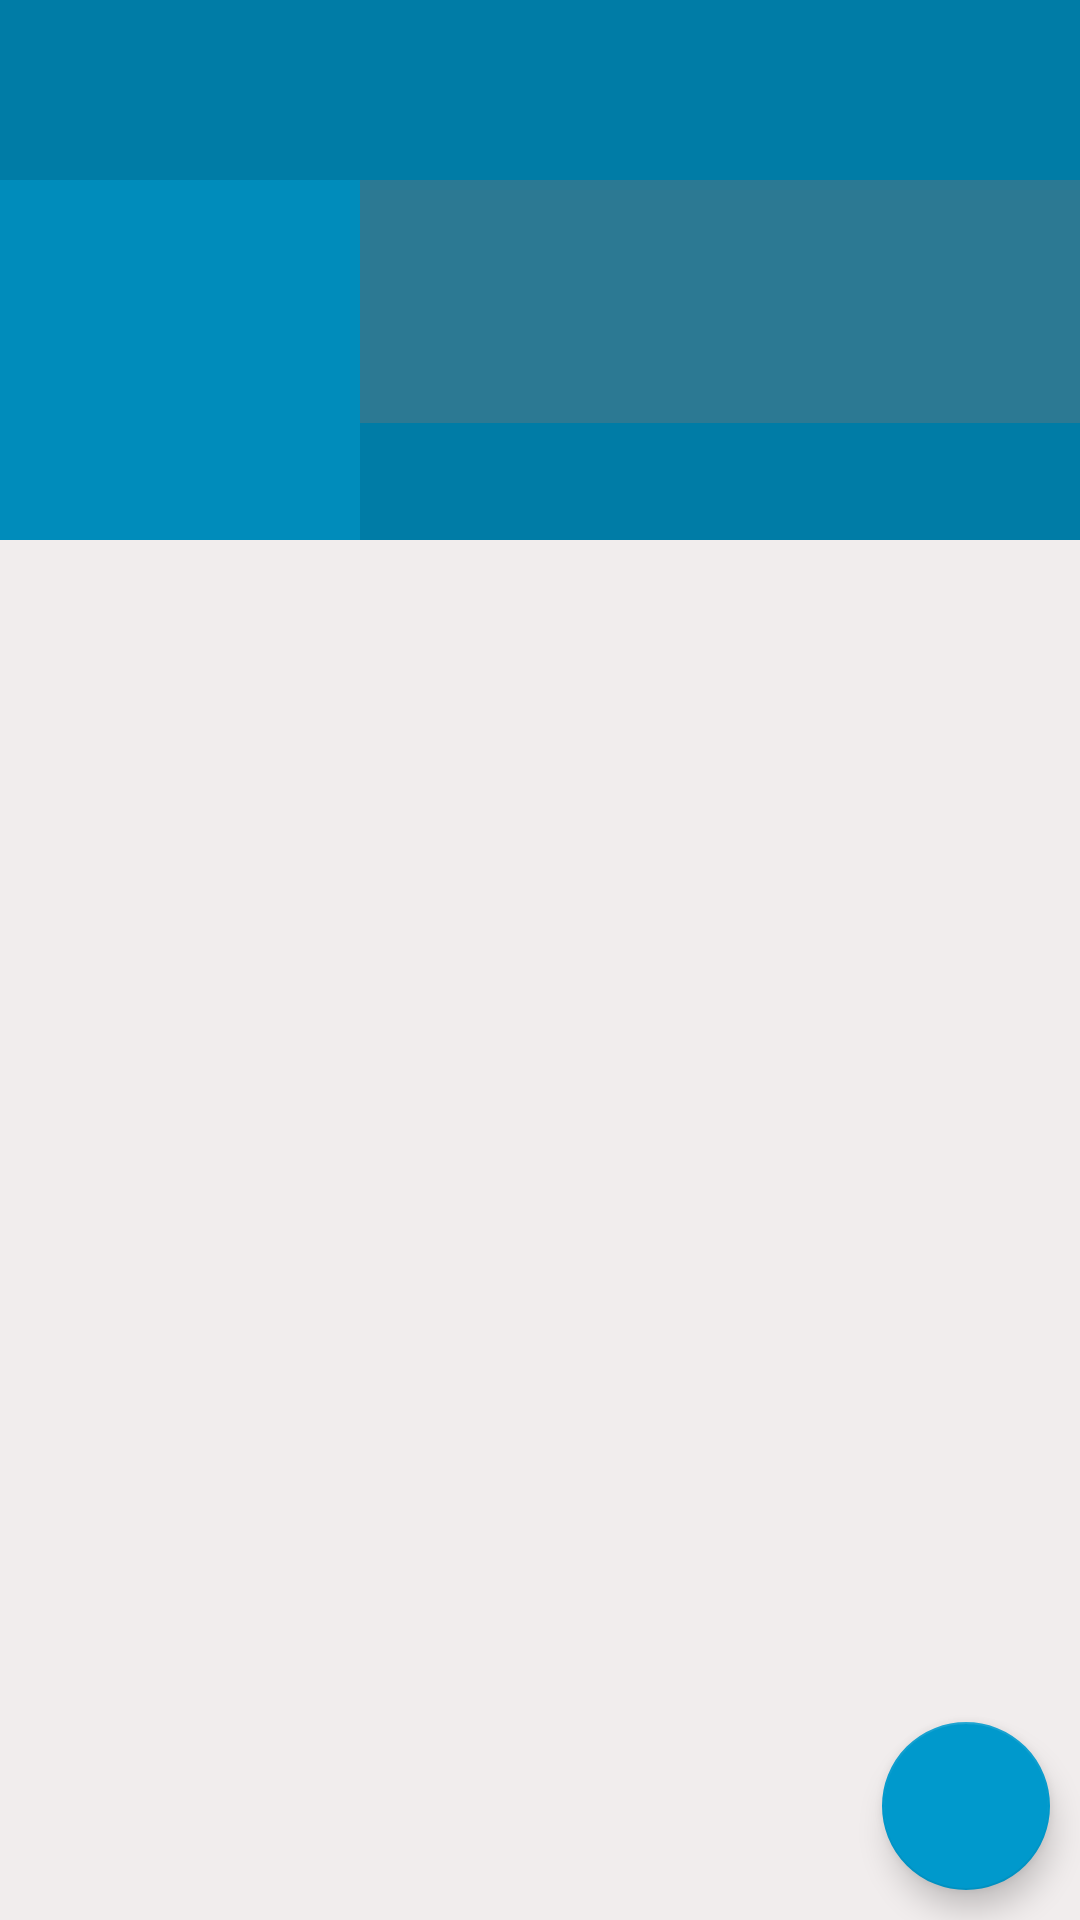

Write the Android layout XML for this screen, with the resource values it uses.
<!-- AndroidManifest.xml: application theme AppTheme -->
<!-- res/layout/fragment_profile.xml -->
<?xml version="1.0" encoding="utf-8"?>
<RelativeLayout xmlns:android="http://schemas.android.com/apk/res/android"
    xmlns:tools="http://schemas.android.com/tools"
    android:layout_width="match_parent"
    android:layout_height="match_parent"
    android:orientation="vertical"
    tools:context=".ProfileFragment"
    android:background="@color/colorGrey">
    
    <ScrollView
        android:id="@+id/bio_scrollView"
        android:layout_width="match_parent"
        android:layout_height="wrap_content">

        <RelativeLayout
            android:layout_width="match_parent"
            android:layout_height="180dp">

            
            <ImageView
                android:id="@+id/coverIv"
                android:layout_width="match_parent"
                android:layout_height="180dp"
                android:scaleType="fitXY"
                android:background="@color/colorPrimaryDark">

            </ImageView>

            <LinearLayout
                android:layout_width="match_parent"
                android:layout_height="wrap_content"
                android:orientation="horizontal"
                android:layout_marginTop="60dp">

                <ImageView
                    android:id="@+id/avatarIv"
                    android:padding="5dp"
                    android:background="@color/colorPrimary"
                    android:layout_width="120dp"
                    android:layout_height="120dp"
                    android:scaleType="fitXY"
                    android:src="@drawable/ic_add_image"/>

                <LinearLayout
                    android:layout_width="match_parent"
                    android:layout_height="81dp"
                    android:orientation="vertical"
                    android:background="#666F7475">
                    <TextView
                        android:id="@+id/nameTv"
                        android:alpha="3"
                        android:layout_width="match_parent"
                        android:layout_height="wrap_content"
                        android:layout_marginStart="5dp"
                        android:textColor="@color/colorWhite"
                        android:layout_marginTop="5dp"
                        android:textSize="25sp"/>

                    <TextView
                        android:id="@+id/emailTv"
                        android:alpha="3"
                        android:layout_width="match_parent"
                        android:layout_height="wrap_content"
                        android:layout_marginStart="5dp"
                        android:textColor="@color/colorWhite" />


                </LinearLayout>

            </LinearLayout>

        </RelativeLayout>

    </ScrollView>

    <androidx.recyclerview.widget.RecyclerView
        android:id="@+id/posts_recyclerView"
        android:layout_width="match_parent"
        android:layout_below="@id/bio_scrollView"
        android:layout_height="wrap_content"/>

    <LinearLayout
        android:layout_width="match_parent"
        android:layout_height="wrap_content"
        android:orientation="vertical"
        android:id="@+id/noPostsLl"
        android:visibility="invisible"
        android:layout_centerVertical="true"
        android:layout_centerHorizontal="true">

        <TextView
            android:layout_width="wrap_content"
            android:layout_height="wrap_content"
            android:text="When you share photos, they'll appear on your profile."
            android:layout_gravity="center"
            android:textStyle="bold" />

        <TextView
            android:layout_width="wrap_content"
            android:layout_height="wrap_content"
            android:id="@+id/noPostsBtn"
            android:text="Share new post"
            android:textStyle="bold"
            android:textColor="@color/colorPrimaryDark"
            android:layout_gravity="center" />

    </LinearLayout>

    
    <com.google.android.material.floatingactionbutton.FloatingActionButton
        android:id="@+id/fab"
        android:src="@drawable/ic_edit_white"
        android:layout_width="wrap_content"
        android:layout_height="wrap_content"
        android:layout_alignParentEnd="true"
        android:layout_alignParentBottom="true"
        android:layout_margin="10dp" />

</RelativeLayout>
<!-- resources referenced by this layout -->
<resources>
  <color name="colorGrey">#F1EDED</color>
  <color name="colorPrimary">#008CBB</color>
  <color name="colorPrimaryDark">#007CA6</color>
  <color name="colorWhite">#fff</color>
  <style name="AppTheme" parent="Theme.AppCompat.Light.DarkActionBar">
          <item name="colorPrimary">@color/colorPrimary</item>
          <item name="colorPrimaryDark">@color/colorPrimaryDark</item>
          <item name="colorAccent">@color/colorAccent</item>
      </style>
  <color name="colorAccent">#0099cc</color>
</resources>
